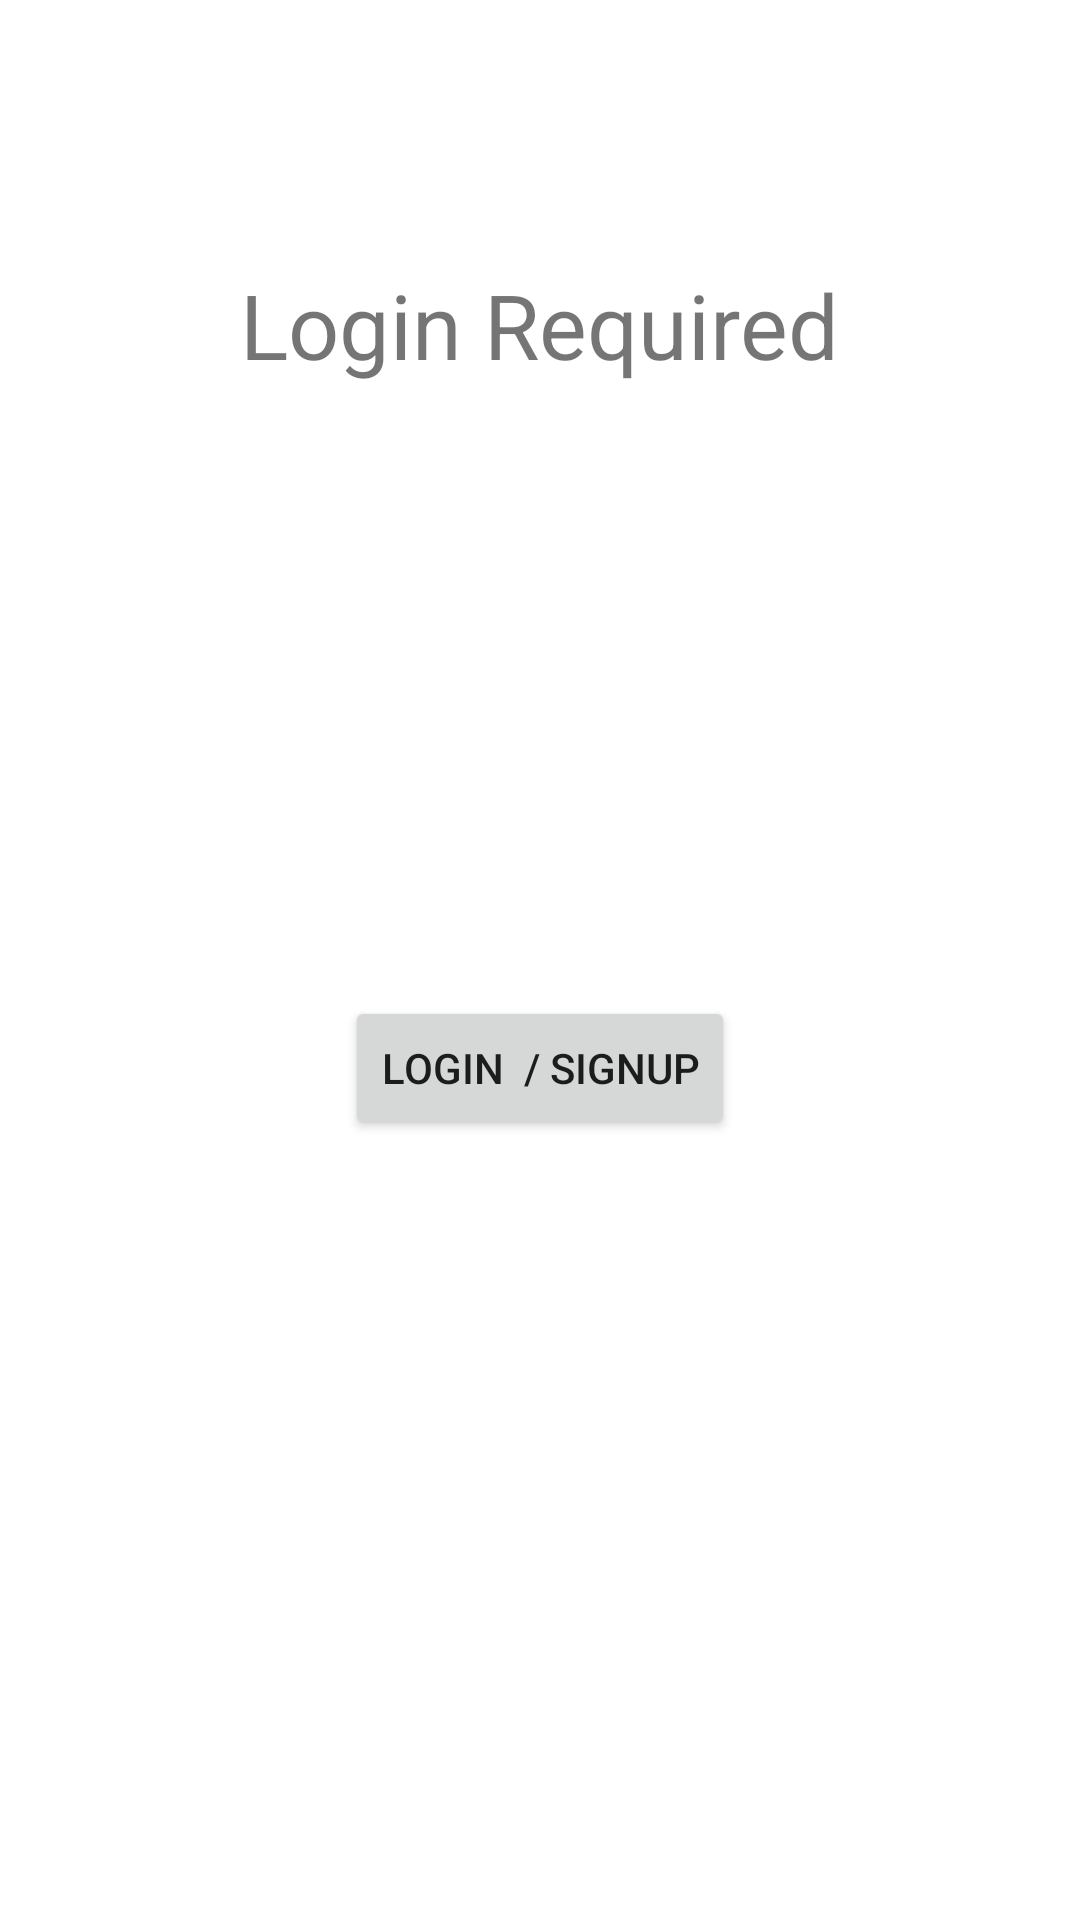

Produce the Android XML layout that renders to this screen, including the resource entries it uses.
<!-- AndroidManifest.xml: application theme Theme.Sos1 -->
<!-- res/layout/activity_authentication.xml -->
<?xml version="1.0" encoding="utf-8"?>
<androidx.constraintlayout.widget.ConstraintLayout xmlns:android="http://schemas.android.com/apk/res/android"
    xmlns:app="http://schemas.android.com/apk/res-auto"
    xmlns:tools="http://schemas.android.com/tools"
    android:layout_width="match_parent"
    android:layout_height="match_parent"
    tools:context=".Authentication">

    <TextView
        android:id="@+id/auth_text"
        android:layout_width="wrap_content"
        android:layout_height="wrap_content"
        android:text="Login Required"
        android:textSize="30sp"
        app:layout_constraintBottom_toBottomOf="parent"
        app:layout_constraintEnd_toEndOf="parent"
        app:layout_constraintStart_toStartOf="parent"
        app:layout_constraintTop_toTopOf="parent"
        app:layout_constraintVertical_bias="0.147" />

    <Button
        android:id="@+id/auth_loginButton"
        android:layout_width="wrap_content"
        android:layout_height="wrap_content"
        android:text="Login  / Signup"
        app:layout_constraintBottom_toBottomOf="parent"
        app:layout_constraintEnd_toEndOf="parent"
        app:layout_constraintStart_toStartOf="parent"
        app:layout_constraintTop_toBottomOf="@+id/auth_text"
        app:layout_constraintVertical_bias="0.439" />

    <TextView
        android:id="@+id/auth_debug"
        android:layout_width="wrap_content"
        android:layout_height="wrap_content"
        app:layout_constraintBottom_toTopOf="@+id/auth_loginButton"
        app:layout_constraintTop_toBottomOf="@+id/auth_text"
        tools:layout_editor_absoluteX="178dp" />
</androidx.constraintlayout.widget.ConstraintLayout>
<!-- resources referenced by this layout -->
<resources>
  <style name="Theme.Sos1" parent="Theme.MaterialComponents.DayNight.DarkActionBar">
          
          <item name="colorPrimary">@color/purple_500</item>
          <item name="colorPrimaryVariant">@color/purple_700</item>
          <item name="colorOnPrimary">@color/white</item>
          
          <item name="colorSecondary">@color/teal_200</item>
          <item name="colorSecondaryVariant">@color/teal_700</item>
          <item name="colorOnSecondary">@color/black</item>
          
          <item name="android:statusBarColor" tools:targetApi="l">?attr/colorPrimaryVariant</item>
          
  
      </style>
  <color name="purple_500">#FF6200EE</color>
  <color name="purple_700">#FF3700B3</color>
  <color name="white">#FFFFFFFF</color>
  <color name="teal_200">#FF03DAC5</color>
  <color name="teal_700">#FF018786</color>
  <color name="black">#FF000000</color>
</resources>
